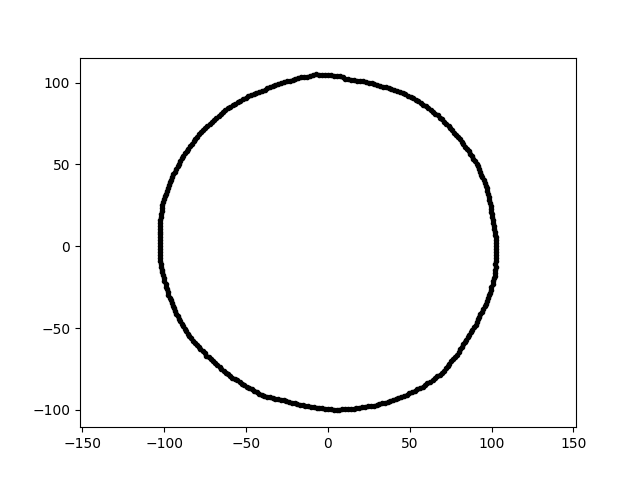

The file beside this chart, header and first rows:
-1.829420077394345532e-14, -9.958899053822752023e+01, 1.700000000000000000e+01
6.401058132807998776e-15, 1.045372124806052625e+02, 1.700000000000000000e+01
-7.431094527665823080e+01, -6.690987566269853914e+01, 1.700000000000000000e+01
3.014673409283214767e+01, 9.860552414628513418e+01, 1.700000000000000000e+01
4.563122688883299816e+01, 9.355787978615076383e+01, 1.700000000000000000e+01
8.884356867040757777e+01, 5.338260166791866368e+01, 1.700000000000000000e+01
9.477637123626003302e+01, -3.829213956893789117e+01, 1.700000000000000000e+01
-2.371102460416438973e+01, -9.509972539698179617e+01, 1.700000000000000000e+01
-6.764193018834660620e+01, -7.253708941965687984e+01, 1.700000000000000000e+01
1.020932454934609694e+02, -1.616998154839732749e+01, 1.700000000000000000e+01
-1.454382074324333196e+01, 1.034846617642570692e+02, 1.700000000000000000e+01
1.028380954307921087e+02, -3.591185425509031415e+00, 1.700000000000000000e+01
4.823614982678623164e+01, -9.071900356564783863e+01, 1.700000000000000000e+01
4.221820934872135211e+01, 9.482365072561492525e+01, 1.700000000000000000e+01
6.977417478927337413e+01, 7.749207173284656847e+01, 1.700000000000000000e+01
-1.200847352366343479e+01, -9.780116844787603725e+01, 1.700000000000000000e+01
-3.881319672153027511e+01, -9.143816132159980725e+01, 1.700000000000000000e+01
-5.485465524435883644e+00, 1.046689174675817782e+02, 1.700000000000000000e+01
-4.027719416402131714e+01, 9.488712316005225489e+01, 1.700000000000000000e+01
-9.344384246953134721e+01, 4.557560717320508559e+01, 1.700000000000000000e+01
5.065770507273023071e+01, 9.138891912366077008e+01, 1.700000000000000000e+01
7.428691980428118313e+01, -7.173804456998772139e+01, 1.700000000000000000e+01
-1.027399601888927236e+02, -7.184277875212446318e+00, 1.700000000000000000e+01
-1.982625266928060981e+01, 1.019972277913896477e+02, 1.700000000000000000e+01
-7.641458419219911491e+01, -6.411944941223949002e+01, 1.700000000000000000e+01
6.958973710141233937e+01, -7.728723292850203563e+01, 1.700000000000000000e+01
-9.842129905144192037e+01, 3.388917099925138388e+01, 1.700000000000000000e+01
-6.399405296711164937e+01, 8.190865260537522374e+01, 1.700000000000000000e+01
-9.728798192201966799e+01, 3.734535730103905138e+01, 1.700000000000000000e+01
1.785453583662699018e+01, 1.012581044879754728e+02, 1.700000000000000000e+01
-1.016725118299710715e+02, 2.161115953093329622e+01, 1.700000000000000000e+01
-3.207469805645781236e+01, -9.315168699373235484e+01, 1.700000000000000000e+01
8.731726866698629408e+01, -5.246550810304122336e+01, 1.700000000000000000e+01
-9.185168364468469804e+01, -4.283114349794668385e+01, 1.700000000000000000e+01
-5.835752170801060856e+01, -8.032223780240981625e+01, 1.700000000000000000e+01
1.006020533442867304e+02, -2.322581407911292217e+01, 1.700000000000000000e+01
9.944295957620208526e+01, -2.664566071140411907e+01, 1.700000000000000000e+01
-1.024799357656035852e+02, 1.077107527871943837e+01, 1.700000000000000000e+01
-9.782132968824960528e+01, -2.804981491689664352e+01, 1.700000000000000000e+01
8.614297366878251694e+01, 5.810416940572670796e+01, 1.700000000000000000e+01
8.725988071210547758e+00, -9.973850004720846130e+01, 1.700000000000000000e+01
-1.637548007035265840e+01, 1.033907120977201117e+02, 1.700000000000000000e+01
-1.027758128739987029e+02, -5.386252116735641415e+00, 1.700000000000000000e+01
-3.381663207208687538e+01, -9.291043302006372073e+01, 1.700000000000000000e+01
6.082395418148512789e+01, -8.371699086696321501e+01, 1.700000000000000000e+01
2.840626970649369554e+01, 9.906443527006658201e+01, 1.700000000000000000e+01
-3.699859938702942230e+01, 9.638464667213713710e+01, 1.700000000000000000e+01
6.562670366391384391e+01, 8.104222974733563944e+01, 1.700000000000000000e+01
-6.619301090046973002e+01, -7.351478630028688599e+01, 1.700000000000000000e+01
-6.372219106483132123e+01, -7.594115012948735455e+01, 1.700000000000000000e+01
-4.364362465216577647e+01, 9.359405510269111517e+01, 1.700000000000000000e+01
2.796562974506779042e+01, -9.752774110405627539e+01, 1.700000000000000000e+01
-3.033145312546224304e+01, 9.920971287784718129e+01, 1.700000000000000000e+01
1.223552032819808844e+01, -9.965031627937045755e+01, 1.700000000000000000e+01
-7.232212956291330386e+01, 7.489175752028582167e+01, 1.700000000000000000e+01
-2.510719451046516326e+01, 1.006994570371494859e+02, 1.700000000000000000e+01
1.916734502144442587e+01, -9.860744180556028482e+01, 1.700000000000000000e+01
1.028798058161636533e+02, 0.000000000000000000e+00, 1.700000000000000000e+01
9.678738728125610180e+01, -3.522772802277242477e+01, 1.700000000000000000e+01
9.101669928592413328e+01, -4.637532461515977644e+01, 1.700000000000000000e+01
-4.801120727099271335e+01, -8.661451070510551631e+01, 1.700000000000000000e+01
... 299 more rows
